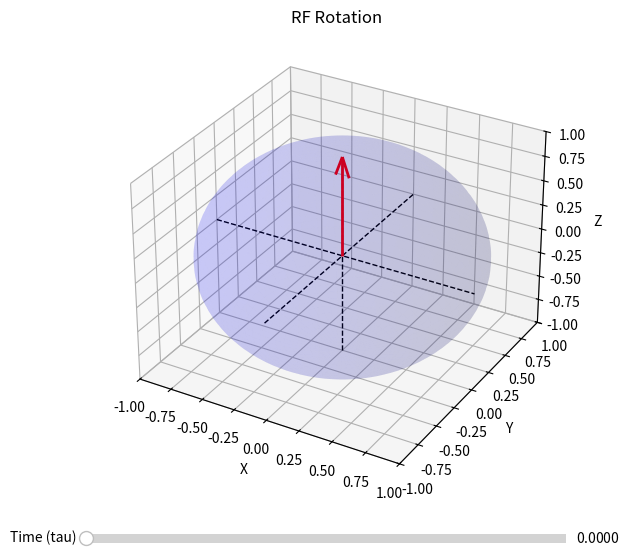

Write Python code to recreate this figure.
# %matplotlib inline
%matplotlib widget
import numpy as np
import matplotlib.pyplot as plt
from mpl_toolkits.mplot3d import Axes3D
from matplotlib.widgets import Slider


gamma = 42.58e6 # Hz/T
B1 = 1e-5 # T

def rf_rotation_x(dt):
    rot_angle = -gamma * B1 * dt
    return np.array([[1,0,0], [0, np.cos(rot_angle), np.sin(rot_angle)], [0, -np.sin(rot_angle), np.cos(rot_angle)]])

def rf_rotation_y(dt):
    rot_angle = -gamma * B1 * dt
    return np.array([[np.cos(rot_angle), 0, -np.sin(rot_angle)], [0, 1, 0], [np.sin(rot_angle), 0, np.cos(rot_angle)]])

def spin_propagation(dt, rot_type: str):
    spin = np.array([0,0,1])
    if rot_type == 'x':
        matrix =  rf_rotation_x(dt)
    elif rot_type == 'y':
        matrix =  rf_rotation_y(dt)
    else:
        raise ValueError('Invalid rotation type')
    spin = matrix @ spin
    return spin

rot_type = 'y'


line = np.linspace(-1, 1, 100)  # x-axis for plotting

# Initial spin vector
initial_tau = 0
initial_spin = spin_propagation(initial_tau, rot_type)
print(initial_spin)
# Create a 3D plot
fig = plt.figure(figsize=(8, 6))
ax = fig.add_subplot(111, projection='3d')
ax.plot(line, np.zeros(100), np.zeros(100), 'k--', lw=1)
ax.plot(np.zeros(100), line, np.zeros(100), 'k--', lw=1)
ax.plot(np.zeros(100), np.zeros(100), line, 'k--', lw=1)
ax.set_xlim([-1, 1])
ax.set_ylim([-1, 1])
ax.set_zlim([-1, 1])
ax.set_xlabel('X')
ax.set_ylabel('Y')
ax.set_zlabel('Z')
ax.set_title('RF Rotation')

# Plot Bloch sphere
u = np.linspace(0, 2 * np.pi, 100)
v = np.linspace(0, np.pi, 100)
x = np.outer(np.cos(u), np.sin(v))
y = np.outer(np.sin(u), np.sin(v))
z = np.outer(np.ones(np.size(u)), np.cos(v))
ax.plot_surface(x, y, z, color='b', alpha=0.1)

# Initial quiver (arrow)
quiver = ax.quiver(0, 0, 0, initial_spin[0], initial_spin[1], initial_spin[2], 
                   color='r', arrow_length_ratio=0.2, lw=2)

# Add a slider for tau
ax_slider = plt.axes([0.2, 0.02, 0.6, 0.03], facecolor='lightgoldenrodyellow')
slider = Slider(ax_slider, 'Time (tau)', 0, 0.0037, valinit=initial_tau, valstep=5e-5)

# Update function for the slider
def update(val):
    tau = slider.val
    spin_vector = spin_propagation(tau, rot_type)
    
    # Update the quiver by removing the old one and adding a new one
    global quiver
    quiver.remove()  # Remove the old quiver
    quiver = ax.quiver(0, 0, 0, spin_vector[0], spin_vector[1], spin_vector[2], 
                       color='r', arrow_length_ratio=0.2, lw=2)
    ax.scatter(spin_vector[0], spin_vector[1], spin_vector[2], color='r', s=5)
    fig.canvas.draw_idle()

# Connect the slider to the update function
slider.on_changed(update)

plt.show()